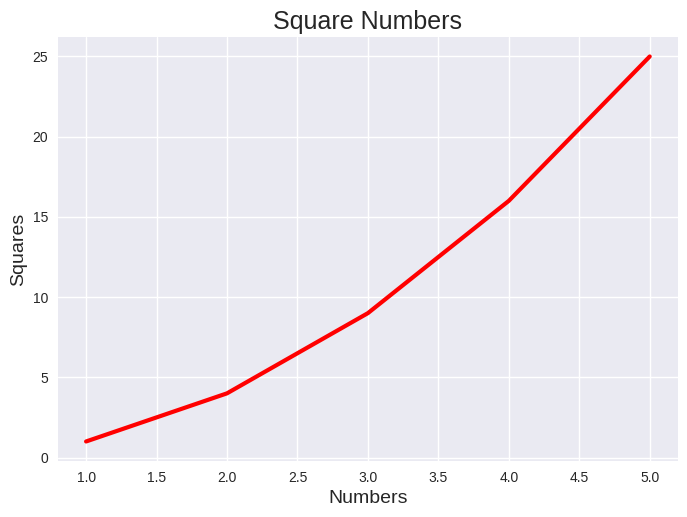

Python code for this plot:
import matplotlib.pyplot as plt


def main():
    """数据可视化初探"""

    # 准备数据
    numbers = [1, 2, 3, 4, 5]
    squares = [pow(number, 2) for number in numbers]

    # 生成图表
    plt.style.use('seaborn-v0_8')
    fig, ax = plt.subplots()
    ax.plot(numbers, squares, linewidth=3, color='red')

    # 设置坐标轴刻度的样式
    ax.tick_params(axis='both', labelsize=10)

    # 设置坐标轴标签
    ax.set_xlabel('Numbers', fontsize=14)
    ax.set_ylabel('Squares', fontsize=14)

    # 设置图表标题
    ax.set_title("Square Numbers", fontsize=18)

    # 显示图表
    plt.show()


if __name__ == '__main__':
    main()
